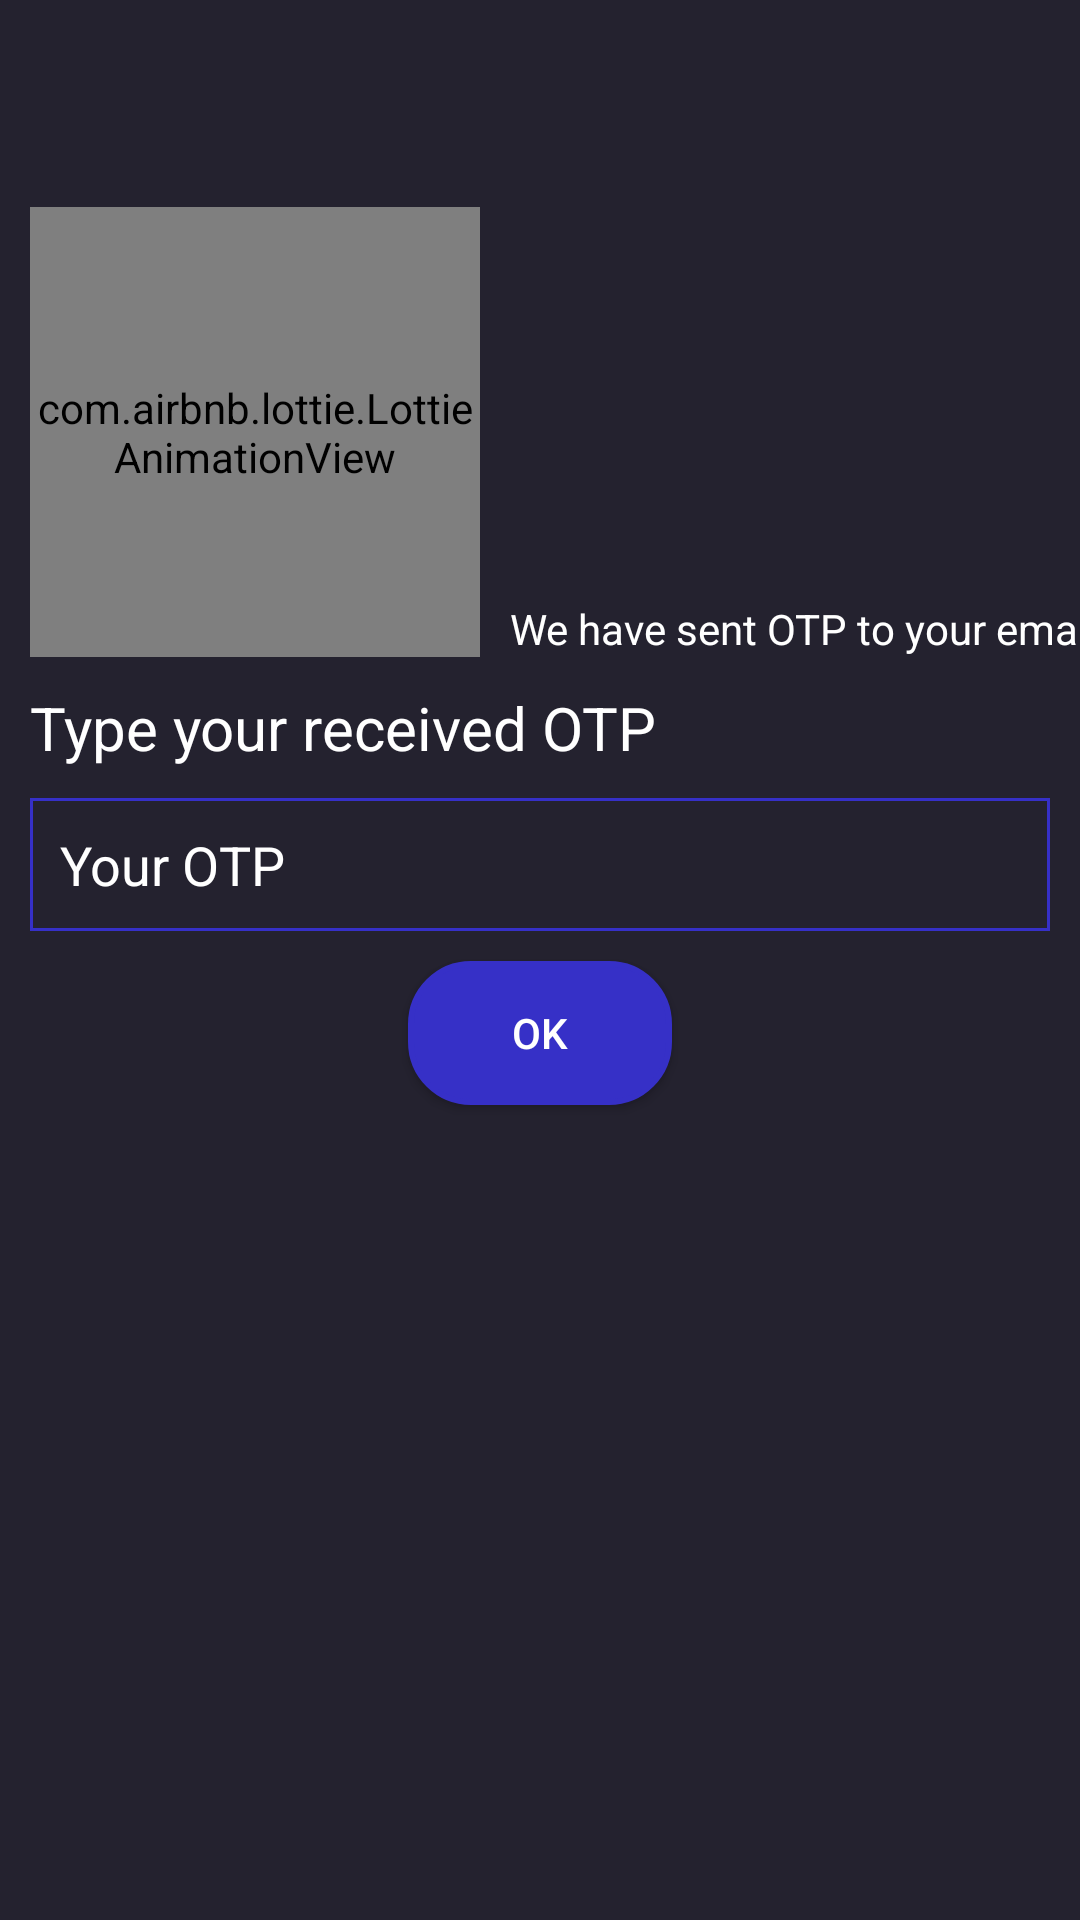

Produce the Android XML layout that renders to this screen, including the resource entries it uses.
<!-- AndroidManifest.xml: application theme Theme.MonsterLearn -->
<!-- res/layout/activity_verify.xml -->
<?xml version="1.0" encoding="utf-8"?>
<androidx.constraintlayout.widget.ConstraintLayout
    xmlns:android="http://schemas.android.com/apk/res/android"
    xmlns:tools="http://schemas.android.com/tools"
    xmlns:app="http://schemas.android.com/apk/res-auto"
    android:layout_width="match_parent"
    android:layout_height="match_parent"
    tools:context=".View.Log.Verify"
    android:background="@color/homepage_background"
    >

  <ImageButton
      android:id="@+id/verify_button_back"
      android:layout_width="wrap_content"
      android:layout_height="wrap_content"
      android:layout_marginLeft="10dp"
      android:layout_marginTop="10dp"
      app:layout_constraintStart_toStartOf="parent"
      app:layout_constraintTop_toTopOf="parent"
      app:srcCompat="@drawable/profile_arrow_back"
      android:background="@null"
      />
  <TextView
      android:id="@+id/verify_textView_type"
      android:layout_width="wrap_content"
      android:layout_height="wrap_content"
      android:layout_marginLeft="10dp"
      android:layout_marginTop="10dp"
      android:text="Type your received OTP"
      android:textColor="@color/white"
      android:textSize="20dp"
      app:layout_constraintStart_toStartOf="parent"
      app:layout_constraintTop_toBottomOf="@id/textView22" />
  <EditText
      android:id="@+id/verify_editText_otp"
      android:layout_width="0dp"
      android:layout_height="wrap_content"
      android:layout_marginLeft="10dp"
      android:layout_marginRight="10dp"
      android:background="@drawable/course_detail_custom_answer"
      android:hint="Your OTP"
      android:inputType="textPersonName"
      android:padding="10dp"
      android:layout_marginTop="10dp"
      android:textColorHint="@color/white"
      android:textColor="@color/white"
      app:layout_constraintEnd_toEndOf="parent"
      app:layout_constraintStart_toStartOf="parent"
      app:layout_constraintTop_toBottomOf="@+id/verify_textView_type" />

  <Button
      android:id="@+id/verify_button_ok"
      android:layout_width="wrap_content"
      android:layout_height="wrap_content"
      android:background="@drawable/login_custom_button"
      android:text="OK"
      android:layout_marginTop="10dp"
      android:textColor="@color/white"
      app:layout_constraintEnd_toEndOf="parent"
      app:layout_constraintStart_toStartOf="parent"
      app:layout_constraintTop_toBottomOf="@+id/verify_editText_otp" />

  <TextView
      android:id="@+id/textView22"
      android:layout_width="wrap_content"
      android:layout_height="wrap_content"
      android:layout_marginTop="200dp"
      android:text="We have sent OTP to your email!"
      android:textColor="@color/white"
      android:layout_marginLeft="10dp"
      app:layout_constraintHorizontal_bias="0.923"
      app:layout_constraintStart_toEndOf="@+id/lottieAnimationView"
      app:layout_constraintTop_toTopOf="parent" />

  <com.airbnb.lottie.LottieAnimationView
      android:id="@+id/lottieAnimationView"
      android:layout_width="150dp"
      android:layout_height="150dp"
      android:layout_marginLeft="10dp"
      app:layout_constraintBottom_toBottomOf="@id/textView22"
      app:layout_constraintStart_toStartOf="parent"
      app:lottie_autoPlay="true"
      app:lottie_loop="true"
      app:lottie_rawRes="@raw/monster_splashscreen" />

</androidx.constraintlayout.widget.ConstraintLayout>
<!-- resources referenced by this layout -->
<resources>
  <color name="homepage_background">#24222f</color>
  <color name="white">#FFFFFFFF</color>
  <!-- drawable course_detail_custom_answer (drawable) -->
  <?xml version="1.0" encoding="utf-8"?>
  <shape xmlns:android="http://schemas.android.com/apk/res/android"
      android:shape="rectangle"
      >
  <solid android:color="@color/homepage_background"/>
      <stroke android:color="@color/purple_textview_stroke" android:width="1dp"/>
  </shape>
  <!-- drawable login_custom_button (drawable) -->
  <?xml version="1.0" encoding="utf-8"?>
  <shape xmlns:android="http://schemas.android.com/apk/res/android"
      android:shape="rectangle"
      >
  <stroke android:color="#3630c7"
      android:width="2dp"/>
      <corners android:radius="20dp"/>
      <solid android:color="#3630c7"
          />
  </shape>
  <style name="Theme.MonsterLearn" parent="Theme.AppCompat.DayNight.NoActionBar">
          
          <item name="colorPrimary">@color/purple_500</item>
          <item name="colorPrimaryVariant">@color/purple_700</item>
          <item name="colorOnPrimary">@color/white</item>
          
          <item name="colorSecondary">@color/teal_200</item>
          <item name="colorSecondaryVariant">@color/teal_700</item>
          <item name="colorOnSecondary">@color/black</item>
          
          <item name="android:statusBarColor" tools:targetApi="l">?attr/colorPrimaryVariant</item>
          
      </style>
  <color name="purple_textview_stroke">#3630c7</color>
  <color name="purple_500">#FF6200EE</color>
  <color name="purple_700">#FF3700B3</color>
  <color name="teal_200">#FF03DAC5</color>
  <color name="teal_700">#FF018786</color>
  <color name="black">#FF000000</color>
</resources>
